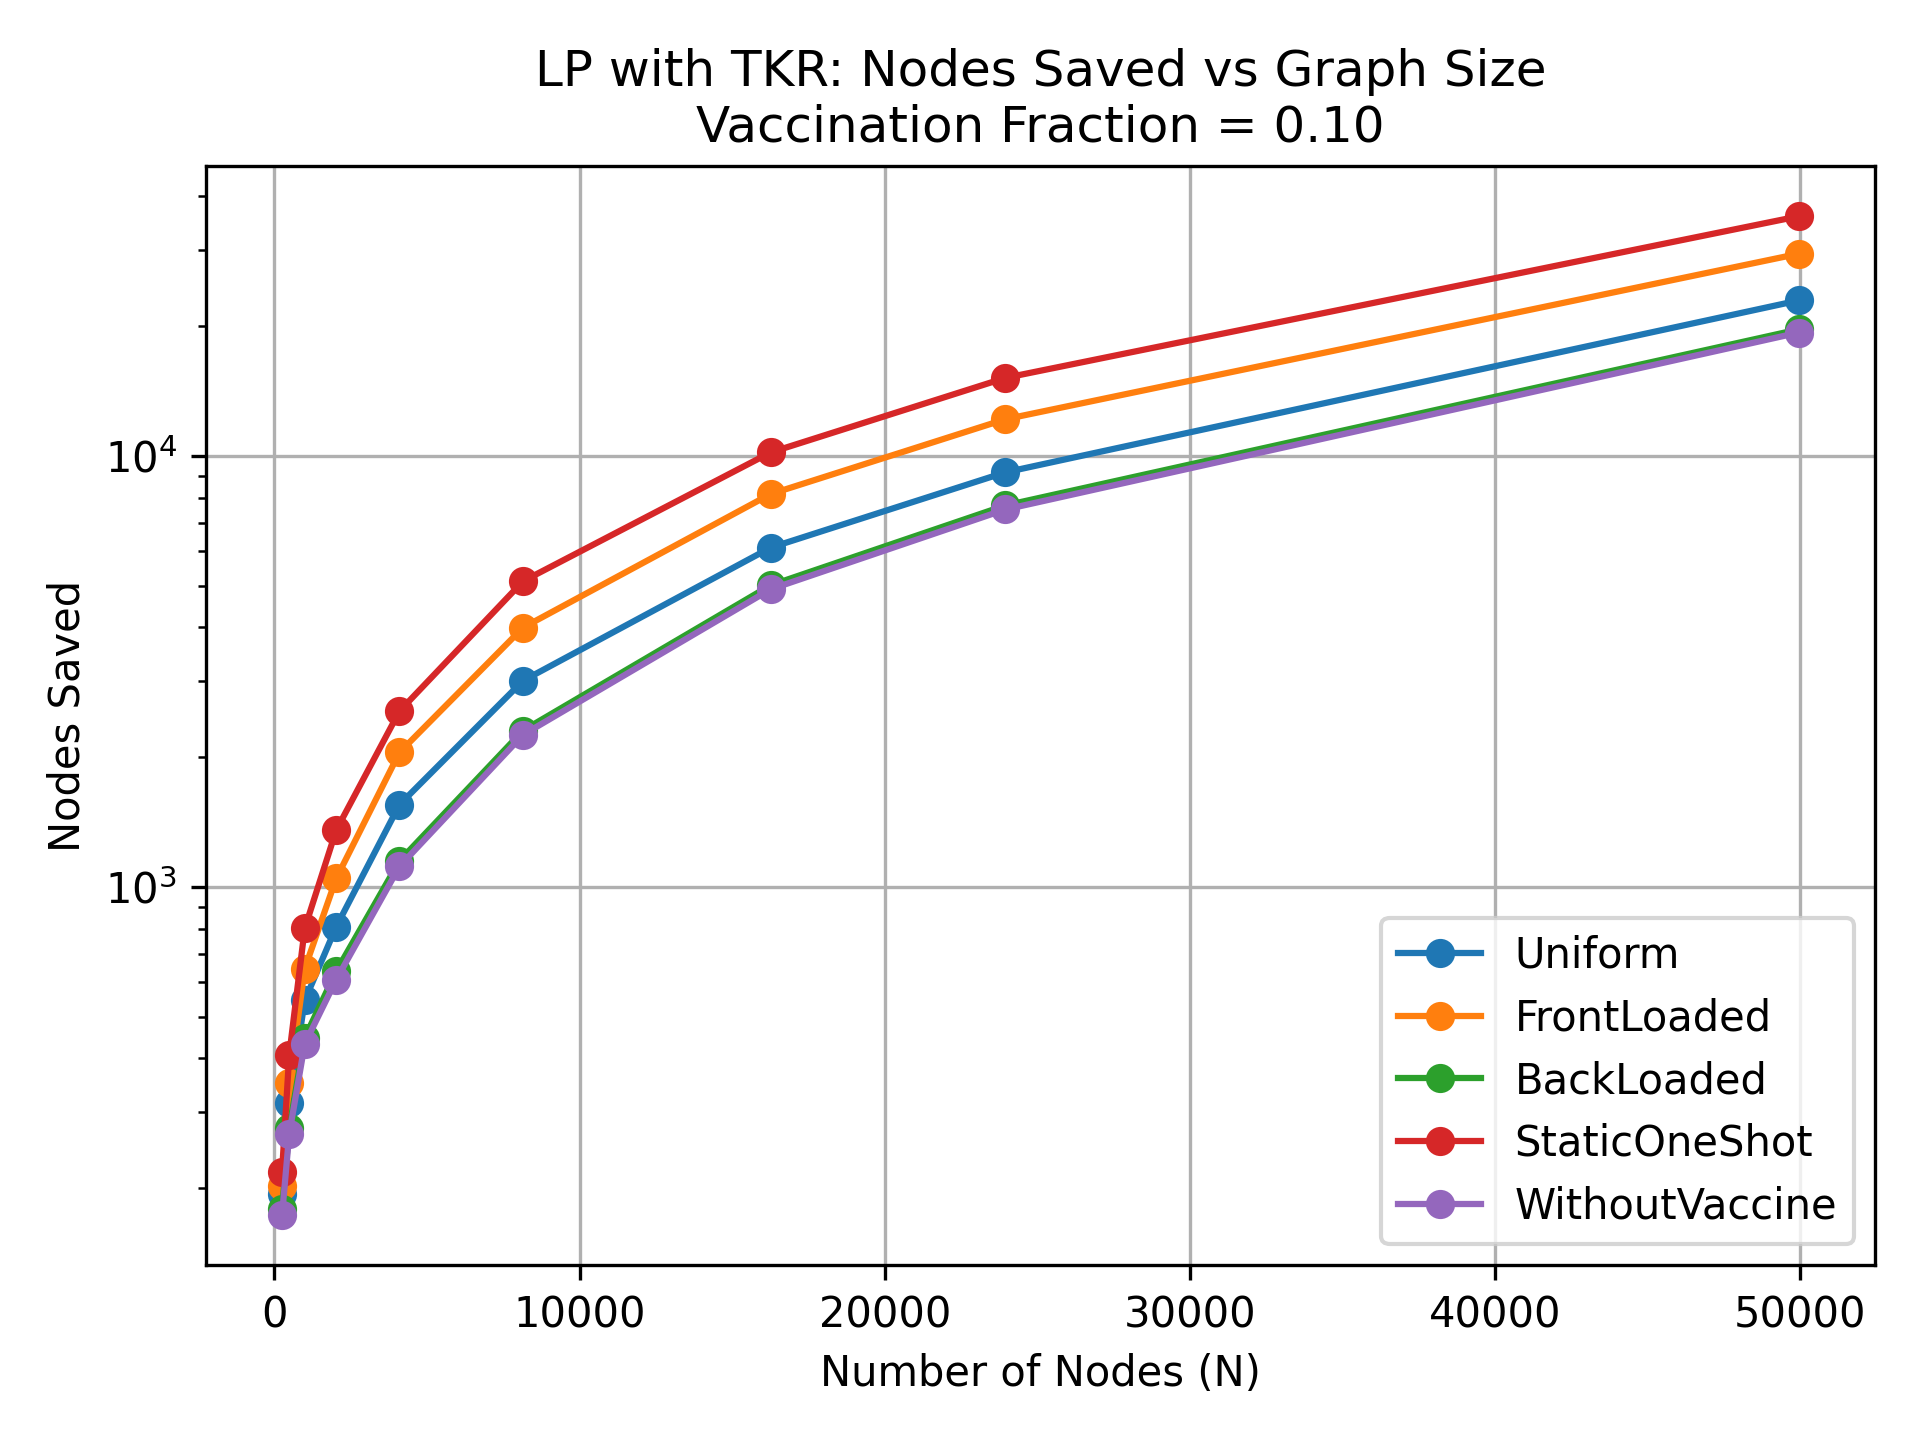

Source data for this figure (header and first rows):
NodeSize, Uniform, FrontLoaded, BackLoaded, StaticOneShot, WithoutVaccine
248, 194, 202, 179, 218, 173
484, 315, 350, 275, 407, 267
992, 545, 646, 447, 801, 432
2024, 808, 1046, 637, 1354, 609
4096, 1551, 2050, 1149, 2556, 1115
8145, 3008, 3995, 2305, 5119, 2253
16256, 6123, 8153, 5009, 10183, 4902
23947, 9157, 12160, 7672, 15166, 7508
49950, 22943, 29444, 19654, 35969, 19322
